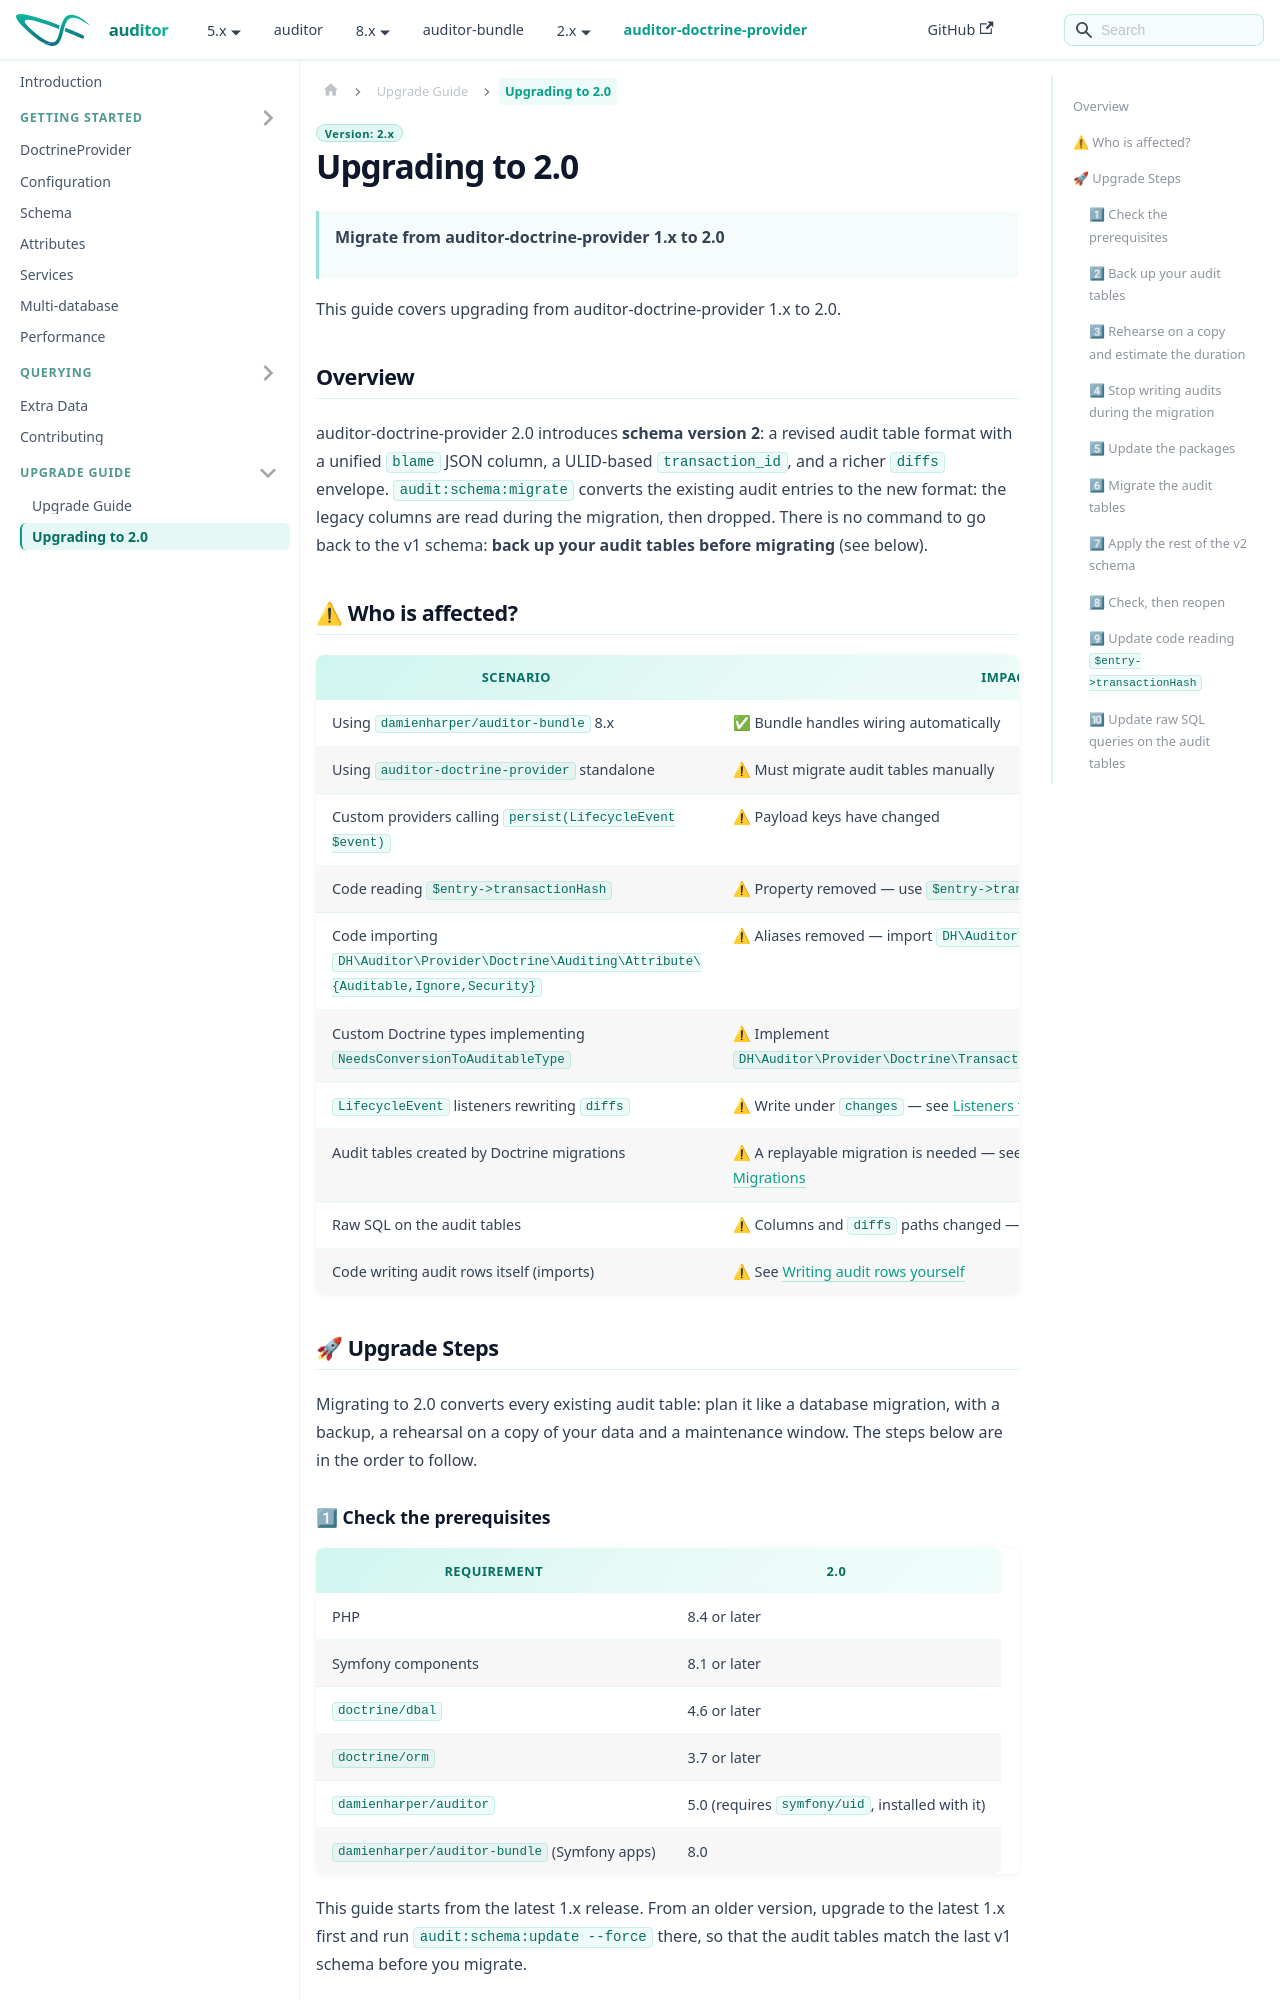

repository: DamienHarper/auditor-docs · page: auditor-doctrine-provider/upgrade/v2.html · generator: docusaurus

---
description: "Upgrade auditor-doctrine-provider from 1.x to 2.0: back up, migrate audit tables to schema v2 with audit:schema:migrate or Doctrine Migrations, then fix raw SQL, listeners that rewrite diffs and other breaking changes."
---

# Upgrading to 2.0

> **Migrate from auditor-doctrine-provider 1.x to 2.0**

This guide covers upgrading from auditor-doctrine-provider 1.x to 2.0.

## Overview

auditor-doctrine-provider 2.0 introduces **schema version 2**: a revised audit table format
with a unified `blame` JSON column, a ULID-based `transaction_id`, and a richer `diffs`
envelope. `audit:schema:migrate` converts the existing audit entries to the new format: the
legacy columns are read during the migration, then dropped. There is no command to go back to
the v1 schema: **back up your audit tables before migrating** (see below).

## ⚠ Who is affected?

| Scenario | Impact |
|----------|--------|
| Using `damienharper/auditor-bundle` 8.x | ✅ Bundle handles wiring automatically |
| Using `auditor-doctrine-provider` standalone | ⚠ Must migrate audit tables manually |
| Custom providers calling `persist(LifecycleEvent $event)` | ⚠ Payload keys have changed |
| Code reading `$entry->transactionHash` | ⚠ Property removed — use `$entry->transactionId` |
| Code importing `DH\Auditor\Provider\Doctrine\Auditing\Attribute\{Auditable,Ignore,Security}` | ⚠ Aliases removed — import `DH\Auditor\Attribute\*` |
| Custom Doctrine types implementing `NeedsConversionToAuditableType` | ⚠ Implement `DH\Auditor\Provider\Doctrine\Transaction\NeedsConversionToAuditableType` |
| `LifecycleEvent` listeners rewriting `diffs` | ⚠ Write under `changes` — see [Listeners that rewrite `diffs`](#listeners-that-rewrite-diffs) |
| Audit tables created by Doctrine migrations | ⚠ A replayable migration is needed — see [Audit tables managed by Doctrine Migrations](#audit-tables-managed-by-doctrine-migrations) |
| Raw SQL on the audit tables | ⚠ Columns and `diffs` paths changed — see step 10 |
| Code writing audit rows itself (imports) | ⚠ See [Writing audit rows yourself](../providers/doctrine/schema.md#writing-audit-rows-yourself) |

## 🚀 Upgrade Steps

Migrating to 2.0 converts every existing audit table: plan it like a database migration, with a backup,
a rehearsal on a copy of your data and a maintenance window. The steps below are in the order to follow.

### 1⃣ Check the prerequisites

| Requirement | 2.0 |
|---|---|
| PHP | 8.4 or later |
| Symfony components | 8.1 or later |
| `doctrine/dbal` | 4.6 or later |
| `doctrine/orm` | 3.7 or later |
| `damienharper/auditor` | 5.0 (requires `symfony/uid`, installed with it) |
| `damienharper/auditor-bundle` (Symfony apps) | 8.0 |

This guide starts from the latest 1.x release. From an older version, upgrade to the latest 1.x first and run
`audit:schema:update --force` there, so that the audit tables match the last v1 schema before you migrate.
